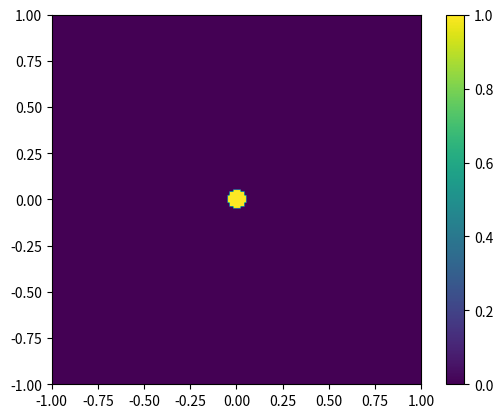

Here is the Python script that generated this plot: (Note: this script raises an exception after producing the figure.)
# 3D circle slit
import numpy as np
import matplotlib.pyplot as plt
from scipy.fft import fft2, fftshift


def circle1(x, y):
    return np.where(x**2 + y**2 < 0.05 * 0.05, 1, 0)

def circle2(x, y):
    return np.where(x**2 + y**2 < 0.1 * 0.1, 1, 0)

def single1(x, y):
    return np.where(np.abs(x) < 0.05, 1, 0)

def single2(x, y):
    return np.where(np.abs(x) < 0.1, 1, 0)

def double1(x, y):
    slit_width = 0.05
    slit_distance = 0.1
    return np.where((np.abs(x + slit_distance) < slit_width / 2) |
                    (np.abs(x - slit_distance) < slit_width / 2), 1, 0)

def double2(x, y):
    slit_width = 0.08
    slit_distance = 0.1
    return np.where((np.abs(x + slit_distance) < slit_width / 2) |
                    (np.abs(x - slit_distance) < slit_width / 2), 1, 0)

def double3(x, y):
    slit_width = 0.05
    slit_distance = 0.15
    return np.where((np.abs(x + slit_distance) < slit_width / 2) |
                    (np.abs(x - slit_distance) < slit_width / 2), 1, 0)

slits = {
    "circle1": circle1,
    "circle2": circle2,
    "ss1": single1,
    "ss2": single2,
    "ds1": double1,
    "ds2": double2,
    "ds3": double3,
}


def plot(name, f):
    # 2D グリッドを作成
    N = 200  # グリッドサイズを大きくする
    x = np.linspace(-1, 1, N)
    y = np.linspace(-1, 1, N)
    X, Y = np.meshgrid(x, y)

    # 関数の評価
    Z = f(X, Y)

    # 2次元フーリエ変換を計算
    FZ = fft2(Z)

    # フーリエ変換の中心をシフト (視覚化のため)
    FZ_shifted = fftshift(FZ)

    # フーリエ変換の絶対値（振幅）を計算
    amplitude = np.abs(FZ_shifted)

    # 元の関数をプロット
    plt.figure()
    plt.imshow(Z, extent=(-1, 1, -1, 1))
    plt.colorbar()
    plt.show()
    plt.savefig(f"../figures/result/{name}_original_estimation.png")

    # フーリエ変換の振幅をプロット
    plt.figure()
    plt.imshow(amplitude, extent=(-N/2, N/2, -N/2, N/2))
    plt.colorbar()
    plt.show()
    plt.savefig(f"../figures/result/{name}_amplitude_estimation.png")

for name, f in slits.items():
    plot(name, f)
